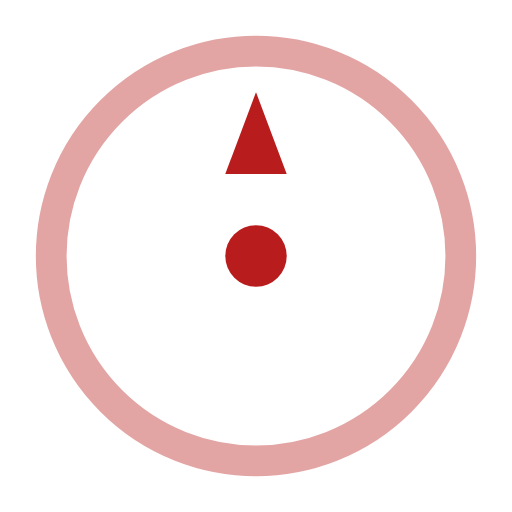
t = 0.00 s
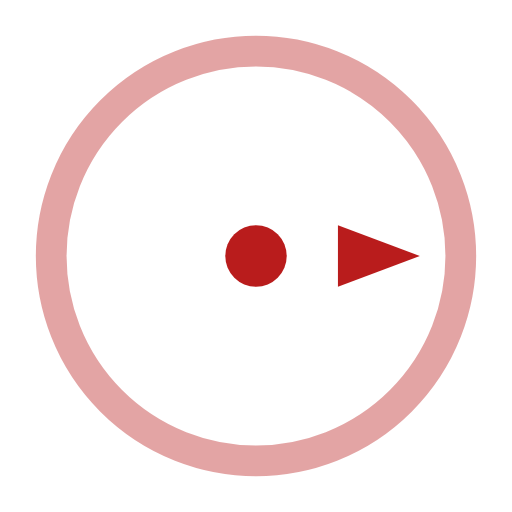
t = 0.25 s
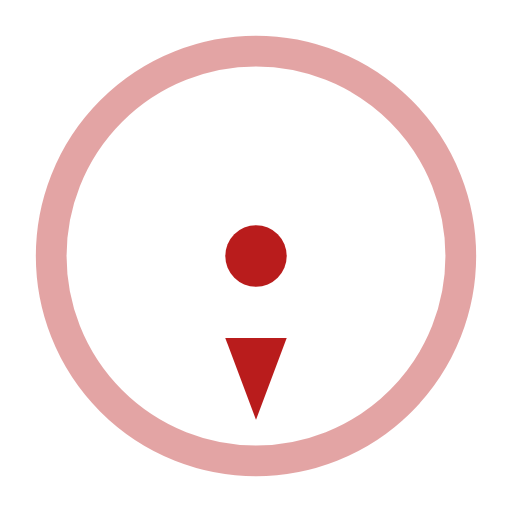
t = 0.50 s
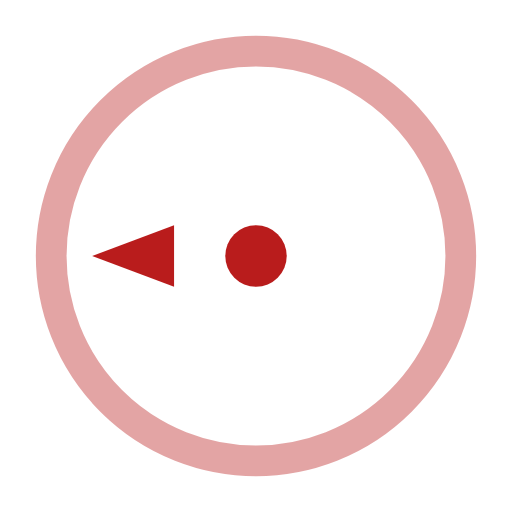
t = 0.75 s

The animated SVG that drew these frames (rendered in a browser with its animation timeline set to each time). Animation: 1 SMIL element (animateTransform=1); one cycle of 1.00 s, repeats indefinitely.

<svg width="90" height="90" viewBox="0 0 100 100" xmlns="http://www.w3.org/2000/svg">
  <circle cx="50" cy="50" r="40" fill="none" stroke="#b91c1c" stroke-width="6" opacity="0.4"/>
  
  <g transform="translate(50,50)">
    <g>
      <path d="M0 -32 L6 -16 L-6 -16 Z" fill="#b91c1c">
        <animateTransform attributeName="transform" type="rotate" from="0" to="360" dur="1s" repeatCount="indefinite"/>
      </path>
    </g>
  </g>

  <circle cx="50" cy="50" r="6" fill="#b91c1c"/>
</svg>
